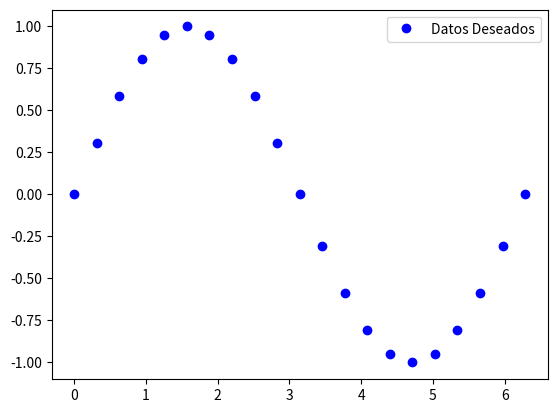

This figure's Python source:
import numpy as np
import matplotlib.pyplot as plt
import math

x_train=np.zeros([21,1],dtype=np.float64)
y_train=np.zeros([21,1],dtype=np.float64)
cont=0;

for i in range(0,21):
    x_train[i] = (math.pi)*i*0.1
    y_train[i] = math.sin(x_train[i] )
   
Xg, Yg = x_train, y_train
plt.plot(Xg, Yg, 'bo', label='Datos Deseados')
plt.legend()
plt.show()

